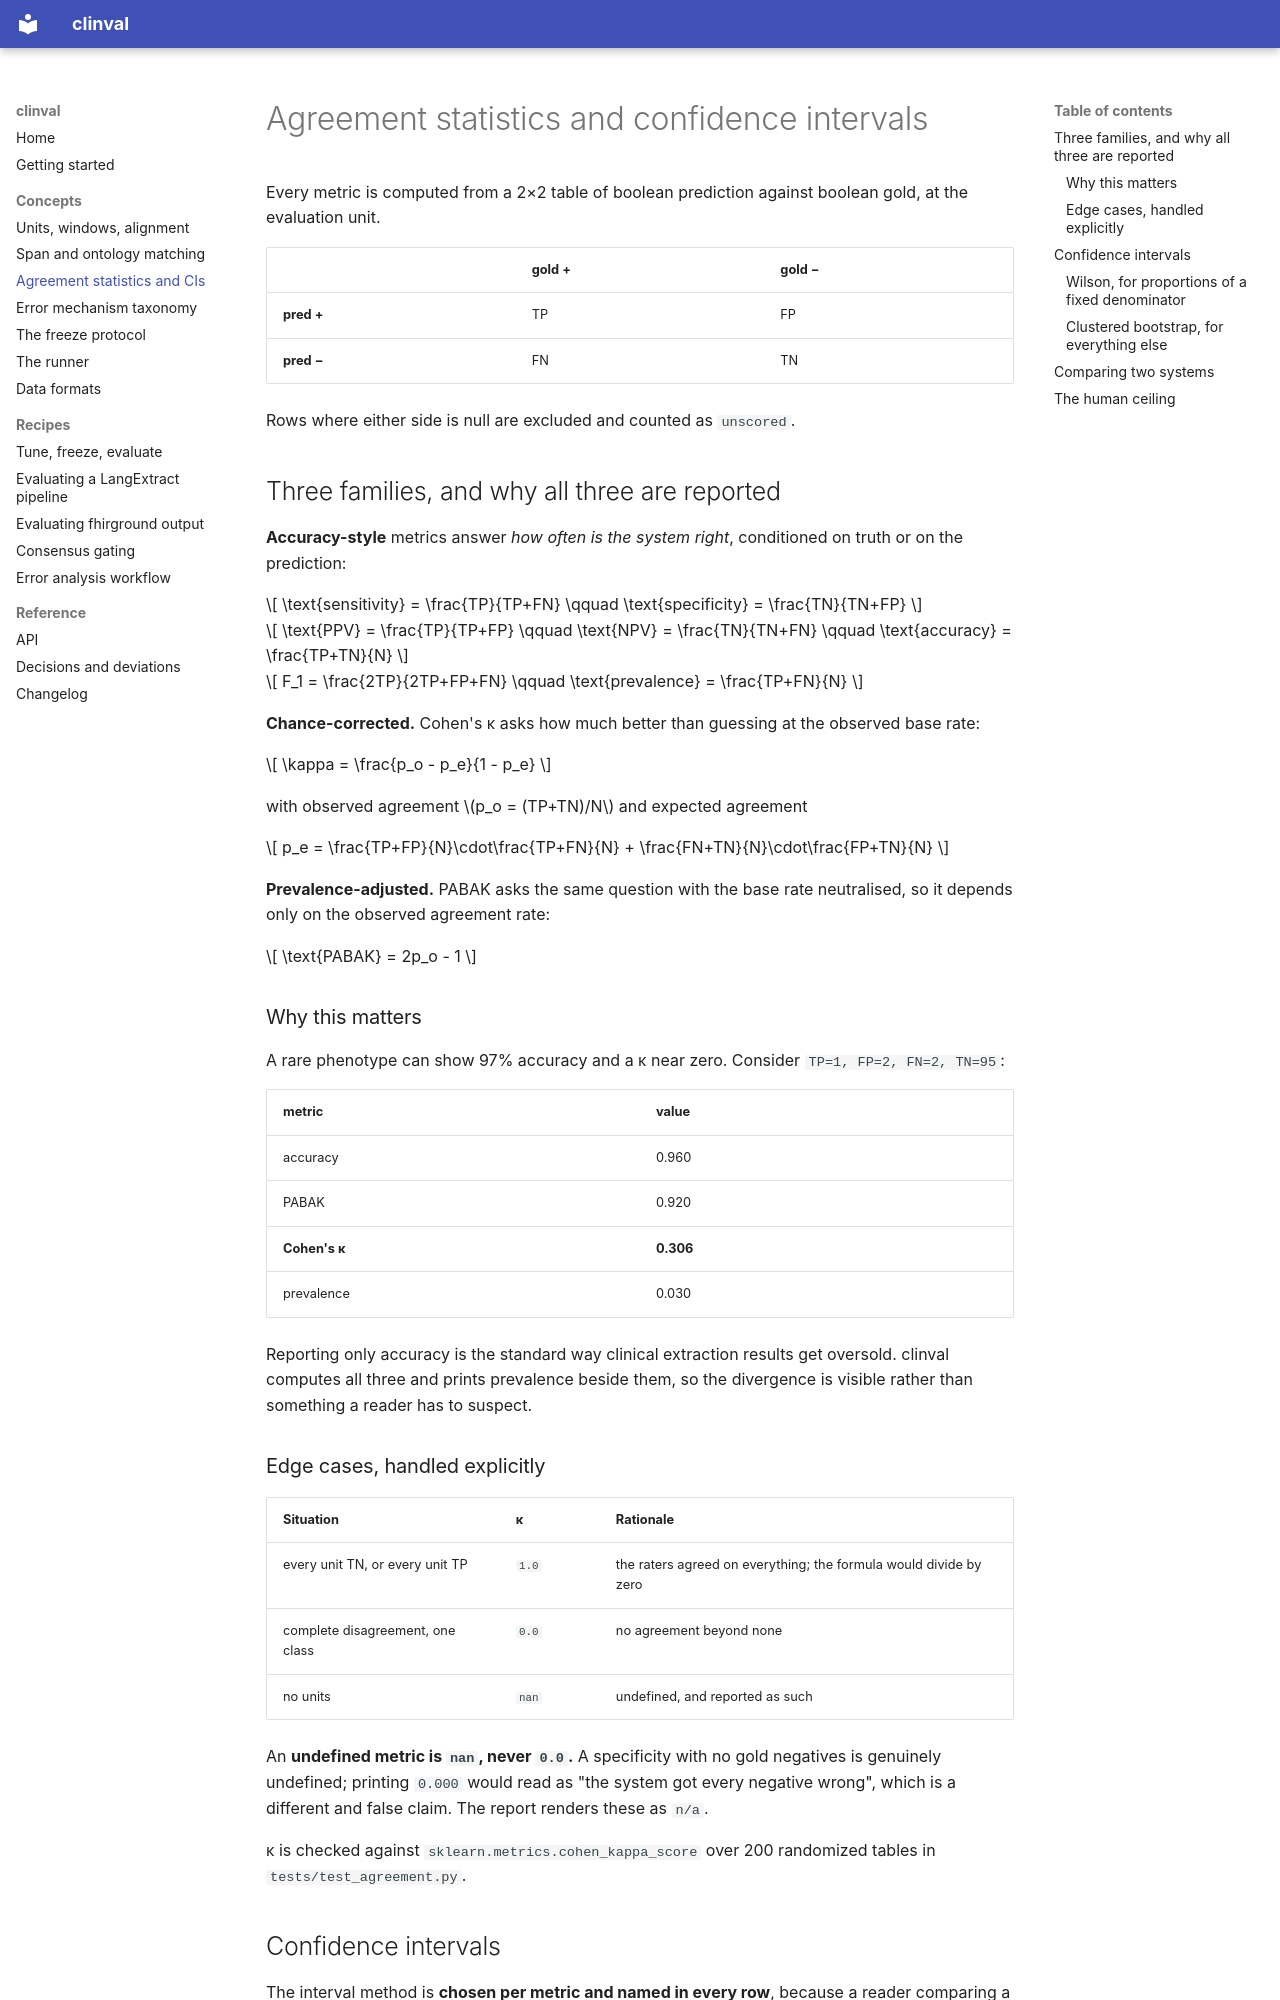

repository: DanPalBCM/clinval · page: statistics/index.html · generator: mkdocs

# Agreement statistics and confidence intervals

Every metric is computed from a 2×2 table of boolean prediction against boolean
gold, at the evaluation unit.

|  | gold + | gold − |
| --- | --- | --- |
| **pred +** | TP | FP |
| **pred −** | FN | TN |

Rows where either side is null are excluded and counted as `unscored`.

## Three families, and why all three are reported

**Accuracy-style** metrics answer *how often is the system right*, conditioned
on truth or on the prediction:

$$
\text{sensitivity} = \frac{TP}{TP+FN} \qquad
\text{specificity} = \frac{TN}{TN+FP}
$$

$$
\text{PPV} = \frac{TP}{TP+FP} \qquad
\text{NPV} = \frac{TN}{TN+FN} \qquad
\text{accuracy} = \frac{TP+TN}{N}
$$

$$
F_1 = \frac{2TP}{2TP+FP+FN} \qquad
\text{prevalence} = \frac{TP+FN}{N}
$$

**Chance-corrected.** Cohen's κ asks how much better than guessing at the
observed base rate:

$$
\kappa = \frac{p_o - p_e}{1 - p_e}
$$

with observed agreement \(p_o = (TP+TN)/N\) and expected agreement

$$
p_e = \frac{TP+FP}{N}\cdot\frac{TP+FN}{N} + \frac{FN+TN}{N}\cdot\frac{FP+TN}{N}
$$

**Prevalence-adjusted.** PABAK asks the same question with the base rate
neutralised, so it depends only on the observed agreement rate:

$$
\text{PABAK} = 2p_o - 1
$$

### Why this matters

A rare phenotype can show 97% accuracy and a κ near zero. Consider
`TP=1, FP=2, FN=2, TN=95`:

| metric | value |
| --- | --- |
| accuracy | 0.960 |
| PABAK | 0.920 |
| **Cohen's κ** | **0.306** |
| prevalence | 0.030 |

Reporting only accuracy is the standard way clinical extraction results get
oversold. clinval computes all three and prints prevalence beside them, so the
divergence is visible rather than something a reader has to suspect.

### Edge cases, handled explicitly

| Situation | κ | Rationale |
| --- | --- | --- |
| every unit TN, or every unit TP | `1.0` | the raters agreed on everything; the formula would divide by zero |
| complete disagreement, one class | `0.0` | no agreement beyond none |
| no units | `nan` | undefined, and reported as such |

An **undefined metric is `nan`, never `0.0`.** A specificity with no gold
negatives is genuinely undefined; printing `0.000` would read as "the system
got every negative wrong", which is a different and false claim. The report
renders these as `n/a`.

κ is checked against `sklearn.metrics.cohen_kappa_score` over 200 randomized
tables in `tests/test_agreement.py`.

## Confidence intervals

The interval method is **chosen per metric and named in every row**, because a
reader comparing a κ interval to a sensitivity interval should know they came
from different machinery.
